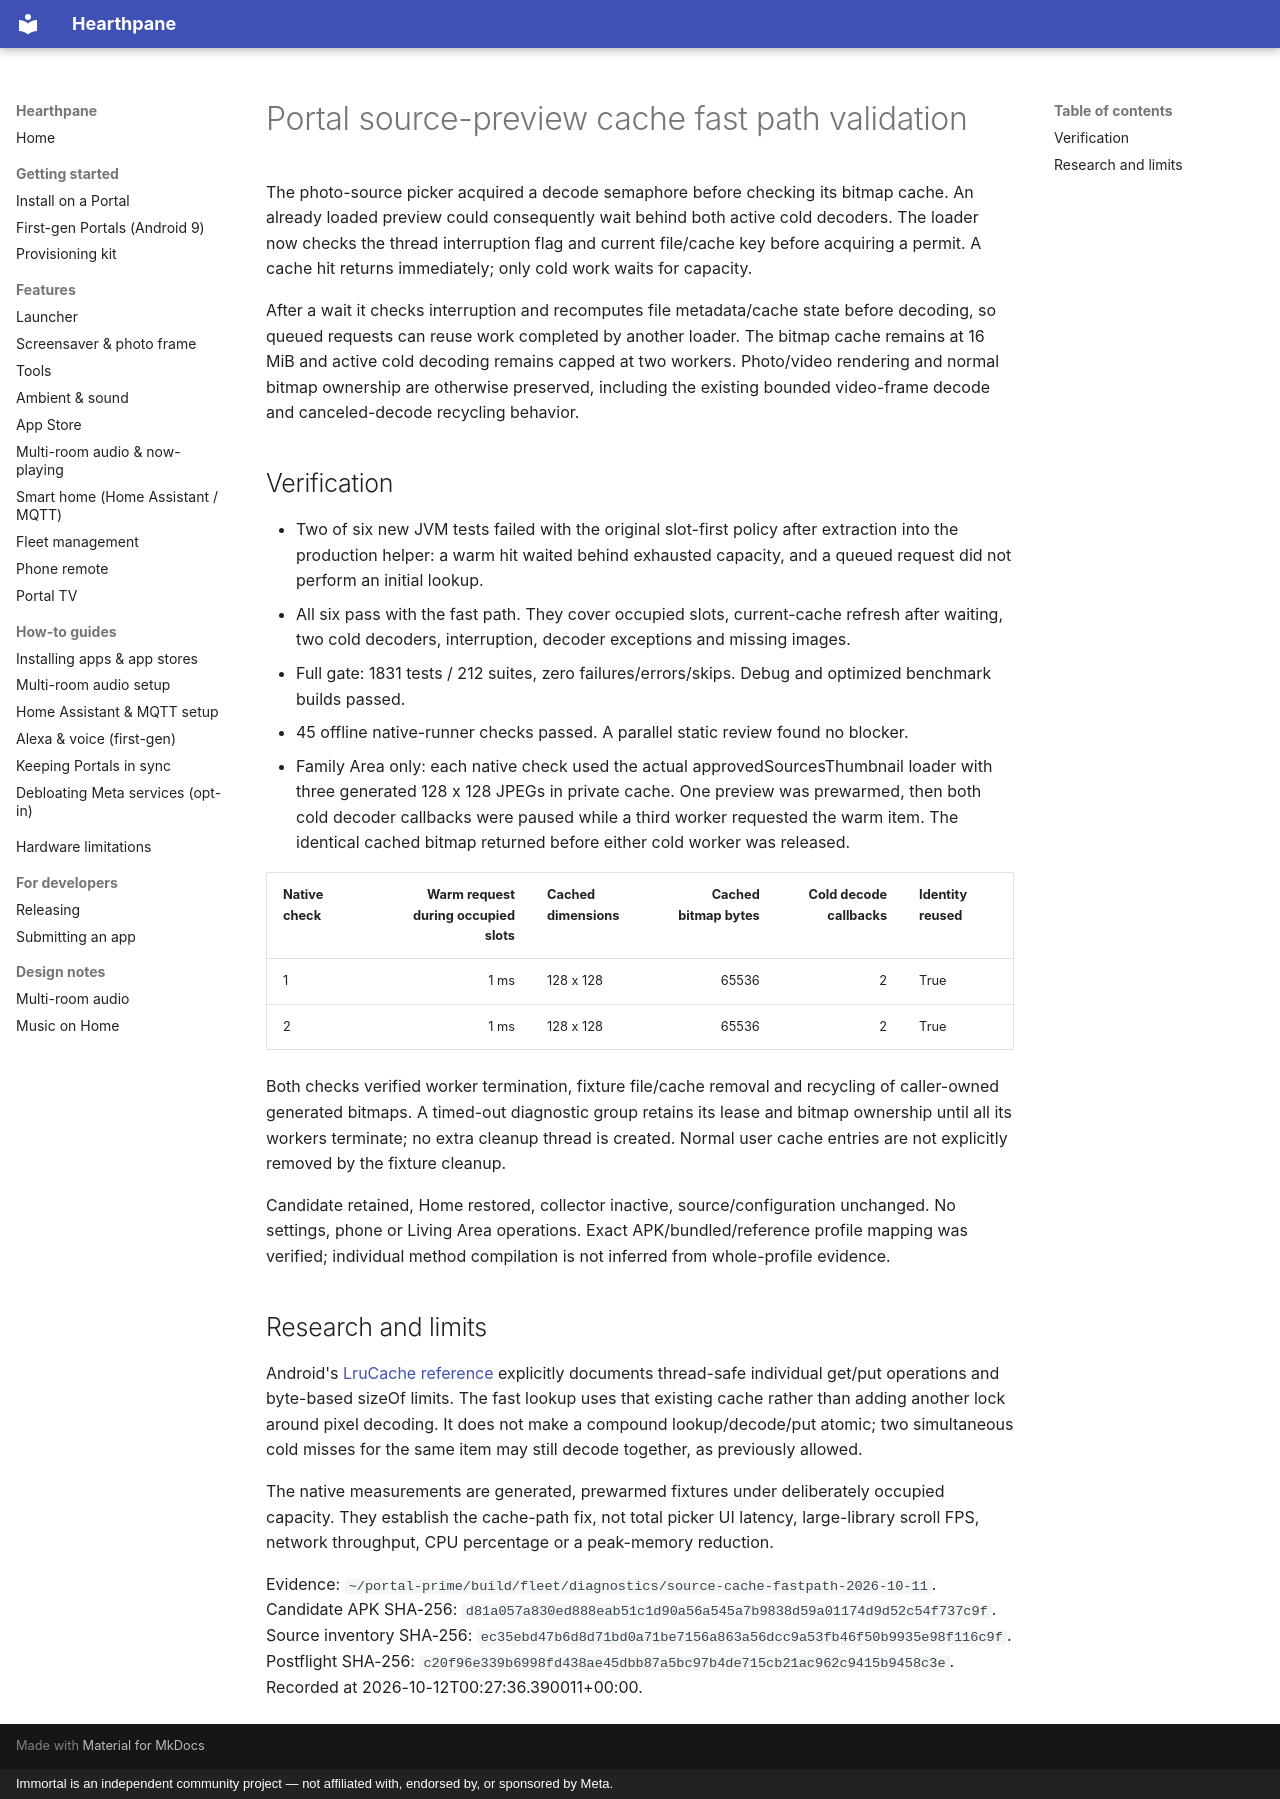

repository: rlchandani/portal-prime · page: design/portal-source-cache-fastpath-validation/index.html · generator: mkdocs · copyright: Immortal is an independent community project — not affiliated with, endorsed by, or sponsored by Meta.

# Portal source-preview cache fast path validation

The photo-source picker acquired a decode semaphore before checking its bitmap cache.
An already loaded preview could consequently wait behind both active cold decoders.
The loader now checks the thread interruption flag and current file/cache key before
acquiring a permit. A cache hit returns immediately; only cold work waits for capacity.

After a wait it checks interruption and recomputes file metadata/cache state before
decoding, so queued requests can reuse work completed by another loader. The bitmap
cache remains at 16 MiB and active cold decoding remains capped at two workers.
Photo/video rendering and normal bitmap ownership are otherwise preserved, including
the existing bounded video-frame decode and canceled-decode recycling behavior.

## Verification

- Two of six new JVM tests failed with the original slot-first policy after extraction
  into the production helper: a warm hit waited behind exhausted capacity, and a queued
  request did not perform an initial lookup.
- All six pass with the fast path. They cover occupied slots, current-cache refresh after
  waiting, two cold decoders, interruption, decoder exceptions and missing images.
- Full gate: 1831 tests / 212 suites,
  zero failures/errors/skips. Debug and optimized benchmark builds passed.
- 45 offline native-runner checks passed. A parallel static review found no blocker.
- Family Area only: each native check used the actual approvedSourcesThumbnail loader
  with three generated 128 x 128 JPEGs in private cache. One preview was prewarmed,
  then both cold decoder callbacks were paused while a third worker requested the warm
  item. The identical cached bitmap returned before either cold worker was released.

| Native check | Warm request during occupied slots | Cached dimensions | Cached bitmap bytes | Cold decode callbacks | Identity reused |
|---|---:|---|---:|---:|---|
| 1 | 1 ms | 128 x 128 | 65536 | 2 | True |
| 2 | 1 ms | 128 x 128 | 65536 | 2 | True |

Both checks verified worker termination, fixture file/cache removal and recycling of
caller-owned generated bitmaps. A timed-out diagnostic group retains its lease and
bitmap ownership until all its workers terminate; no extra cleanup thread is created.
Normal user cache entries are not explicitly removed by the fixture cleanup.

Candidate retained, Home restored, collector inactive, source/configuration unchanged.
No settings, phone or Living Area operations. Exact APK/bundled/reference profile mapping
was verified; individual method compilation is not inferred from whole-profile evidence.

## Research and limits

Android's [LruCache reference](https://developer.android.com/reference/android/util/LruCache)
explicitly documents thread-safe individual get/put operations and byte-based sizeOf
limits. The fast lookup uses that existing cache rather than adding another lock around
pixel decoding. It does not make a compound lookup/decode/put atomic; two simultaneous
cold misses for the same item may still decode together, as previously allowed.

The native measurements are generated, prewarmed fixtures under deliberately occupied
capacity. They establish the cache-path fix, not total picker UI latency, large-library
scroll FPS, network throughput, CPU percentage or a peak-memory reduction.

Evidence: `~/portal-prime/build/fleet/diagnostics/source-cache-fastpath-2026-10-11`.
Candidate APK SHA-256: `d81a057a830ed888eab51c1d90a56a545a7b9838d59a01174d9d52c54f737c9f`.
Source inventory SHA-256: `ec35ebd47b6d8d71bd0a71be7156a863a56dcc9a53fb46f50b9935e98f116c9f`.
Postflight SHA-256: `c20f96e339b6998fd438ae45dbb87a5bc97b4de715cb21ac962c9415b9458c3e`.
Recorded at 2026-10-12T00:27:36.390011+00:00.
